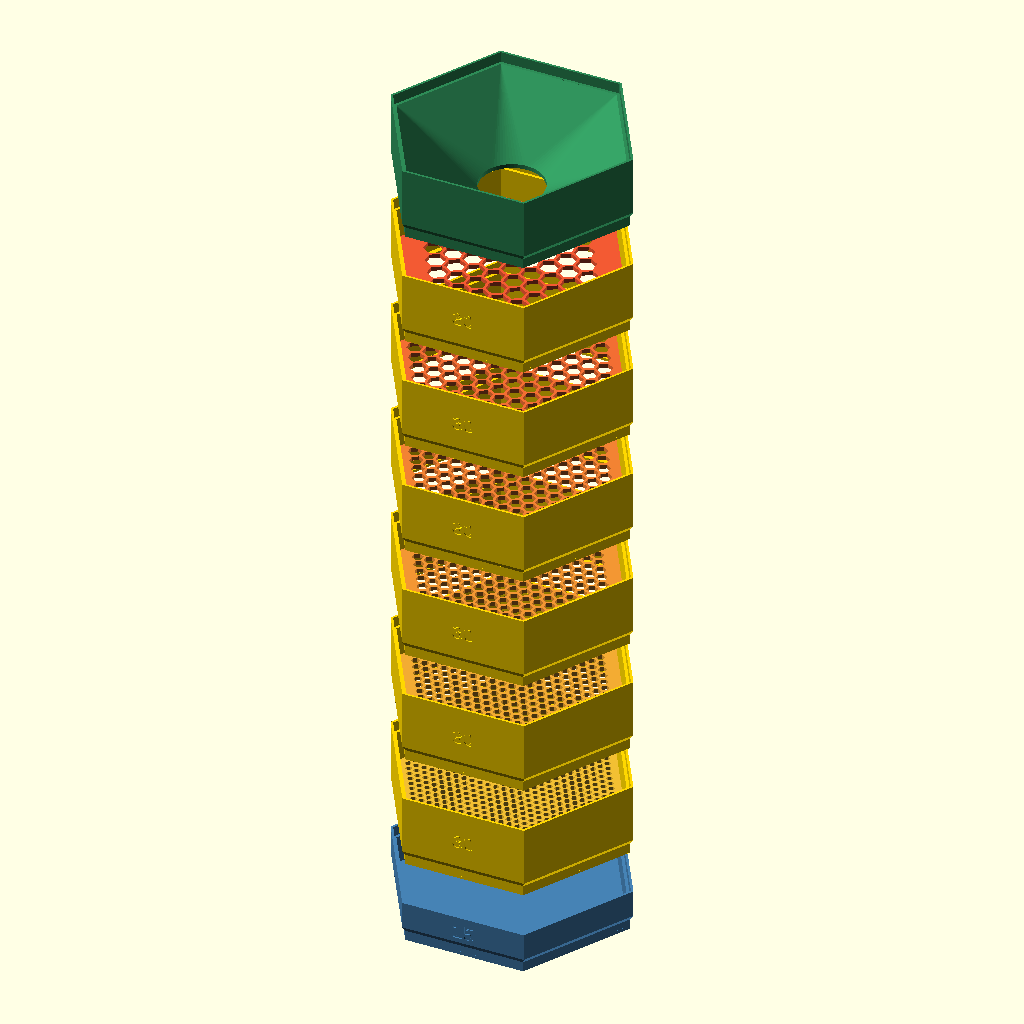
Cell 1 — every parameter at its default value.
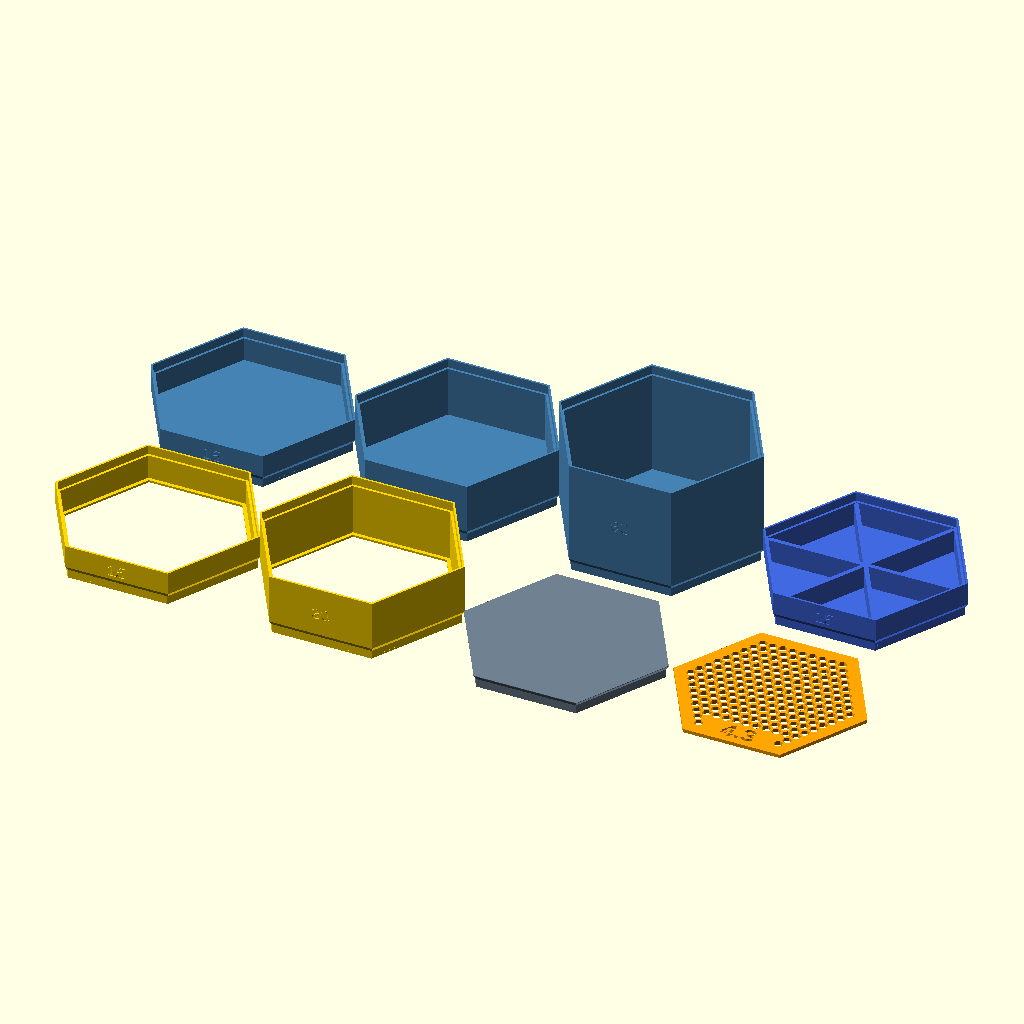
Cell 2: part = "lineup" (everything else at default).
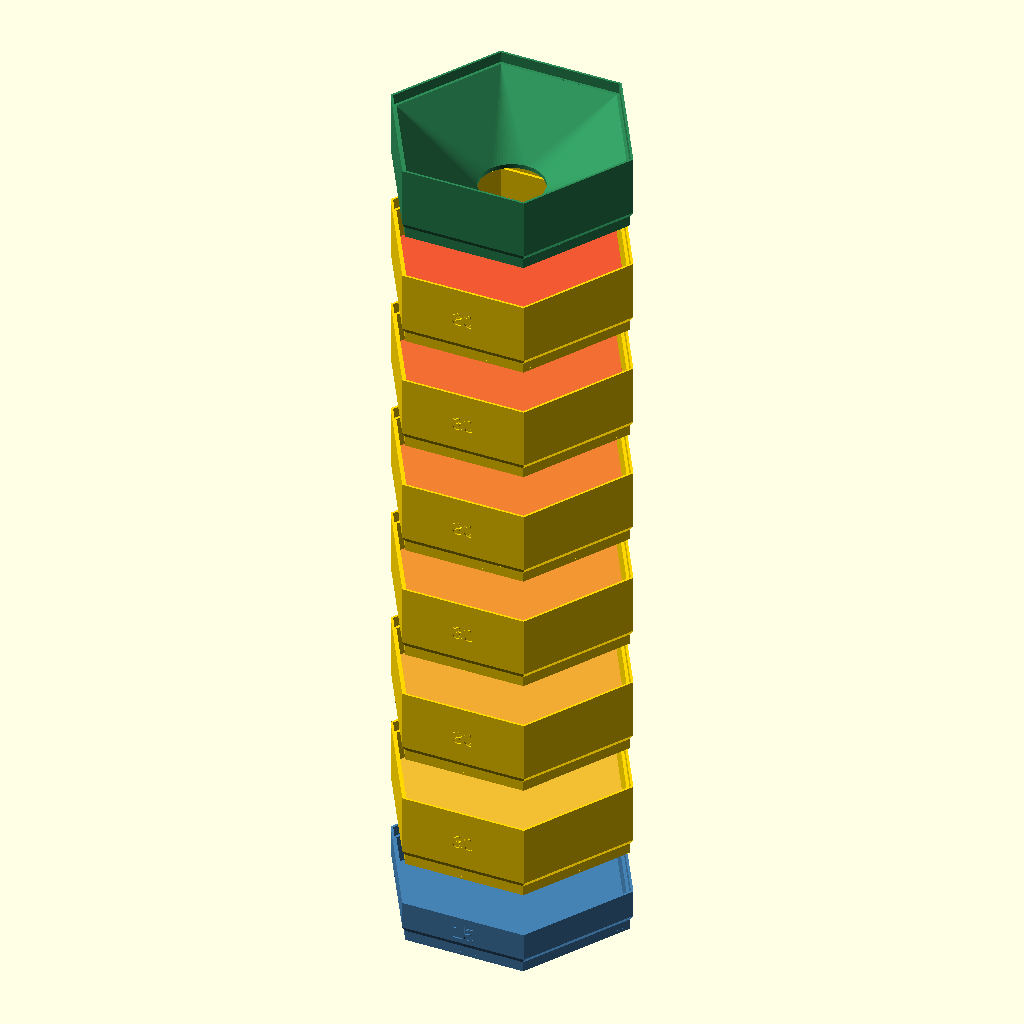
Cell 3 — holes set to false, the other parameters unchanged.
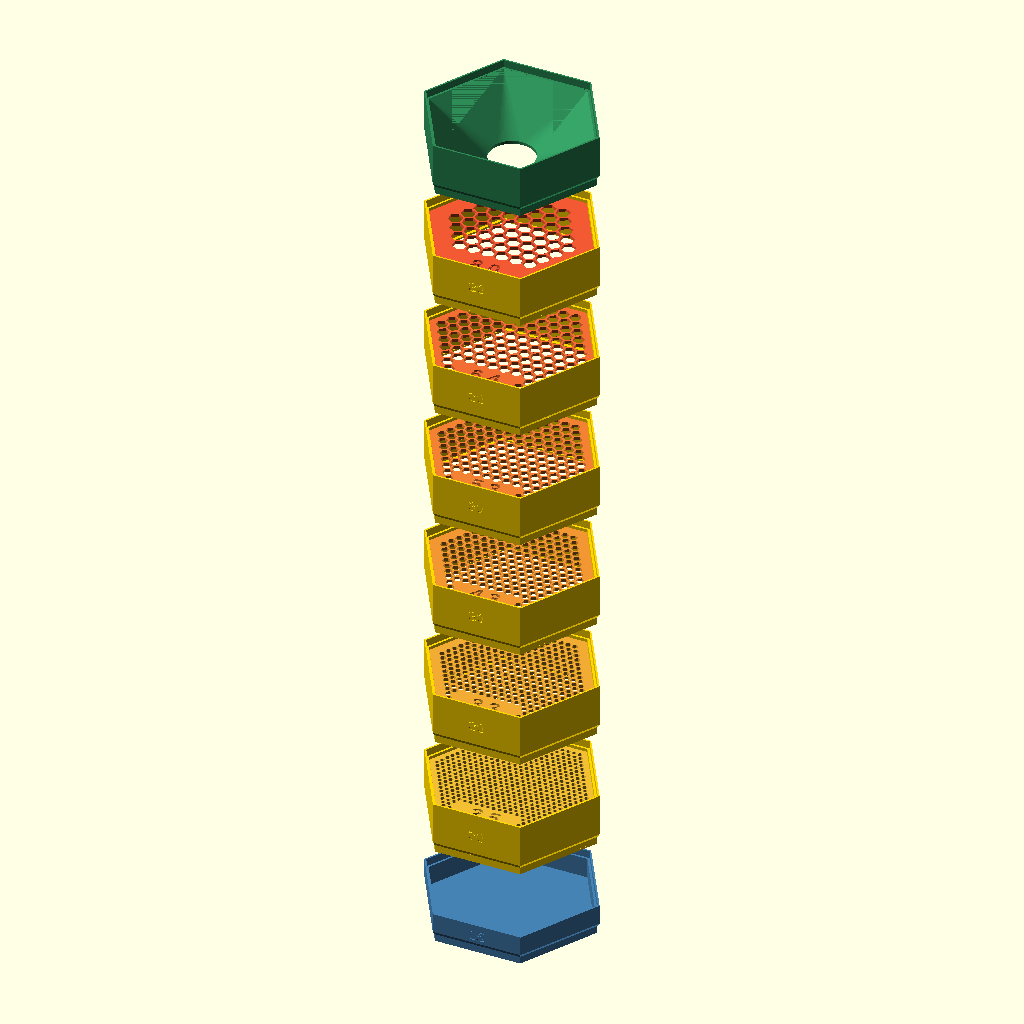
Cell 4 — explode set to 50, the other parameters unchanged.
The same orthographic view direction (rotation 55°, 0°, 25°; colour scheme Cornfield) for every cell, with the view re-fitted per cell, so scale and position can differ between cells.
OpenSCAD source file hex_sorter.scad:
// Hex screw sorter - stackable cups and rings with loose flat sieve plates
//
// Stacking joint (wall cross-section, outside on the left):
//   - wall is split into an outer half (thickness a) and an inner half (from b to wall)
//   - top: outer half rises as a socket with a square (90°) top edge; inner half ends lower as a ledge
//   - bottom: inner half extends down as a spigot that rests on the ledge below; the outer
//     face runs into the spigot through a chamfer (chamfer_angle from horizontal), lifted
//     clear of the socket edge below by seam_gap, so it never prints in the air
//   - a ring has an inner lip at the bottom of its spigot; a flat sieve plate dropped
//     into the ring rests on that lip, so ring + plate lift off together as one sieve
//     and sit on top of a cup or another ring
// Outer faces are flush, the stack pitch is exactly the module height, and every
// part prints without supports (sieve plates print flat).
//
// CLI example:
//   openscad -o sieve_4.3.stl -D 'part="sieve"' -D sieve_d=4.3 hex_sorter.scad

/* [Part selection] */
// What to render
part = "stack"; // [stack, lineup, section, sieve, cup, ring, lid, funnel]
// Gap between modules in "stack" view (0 = assembled)
explode = 25;

/* [Single part parameters] */
// Sieve hole size across flats [mm]
sieve_d = 4.3;
// Height in units U (cup, ring, funnel)
height_u = 2;
// Height in mm, overrides height_u when > 0
height_mm = 0;
// Cup dividers: 0, 2, 3 or 6 compartments
dividers = 0;
// Engrave hole size / height
label = true;
// Cut sieve holes (false = plain plate, fast preview)
holes = true;
// Text on the ring front, e.g. its sieve size "6.0" (empty = height in mm; height then moves to the back when set)
ring_label = "";

/* [Footprint] */
// Hex size across flats [mm]
hex_af = 100;
// Height unit U [mm]
unit = 15;
// Wall thickness [mm] (split in two halves for the joint)
wall = 2.4;
// Cup floor thickness [mm]
floor_t = 1.6;
// Lid plate thickness [mm]
lid_t = 2.4;

/* [Stacking joint] */
// Socket depth, measured from the top outer edge to the ledge [mm]
socket_h = 5;
// Radial clearance between socket and spigot [mm]
clearance = 0.3;
// Vertical gap between spigot end and the ledge below [mm] (0 = the spigot carries the load)
spigot_gap = 0;
// Bottom chamfer from the spigot to the outer face, measured from horizontal [deg]
chamfer_angle = 60;
// Vertical gap between the bottom chamfer and the socket edge of the module below [mm]
seam_gap = 0.3;

/* [Sieve plate] */
// Series used by "stack"
sieve_series = [8.0, 6.4, 5.3, 4.3, 3.3, 2.5];
// Plate thickness [mm]
plate_t = 2.0;
// Radial clearance of the plate inside the ring [mm]
plate_clr = 0.3;
// Ring bottom lip that carries the plate: width / thickness [mm]
lip_w = 2.0;
lip_t = 1.2;
// Web between hex holes [mm]
bridge = 1.2;
// Margin between holes and the wall inner face [mm]
hole_margin = 1.0;
// Added to hole size to compensate for printing shrinkage [mm]
hole_comp = 0.1;

/* [Funnel] */
// Funnel outlet diameter [mm]
funnel_d = 30;
// Funnel shell thickness (vertical) [mm]
funnel_t = 2;

/* [Label] */
label_size = 7;
// Stencil number cut through the sieve plate
plate_label_size = 10;
// Stencil bridges across the plate number: width [mm]
stencil_bridge = 0.8;
label_depth = 0.6;
label_font = "Liberation Sans:style=Bold";

/* [Hidden] */
eps = 0.01;
part_u = height_mm > 0 ? height_mm / unit : height_u;   // height of a single part in U
half_a = wall/2 - clearance/2;            // outer half: s in [0, half_a]
half_b = wall/2 + clearance/2;            // inner half: s in [half_b, wall]
spigot_h = socket_h - spigot_gap;         // spigot length below the joint plane
cham_z0 = half_a * tan(chamfer_angle) + seam_gap;   // outer face bottom, above the joint plane
cham_z1 = cham_z0 - half_b * tan(chamfer_angle);    // chamfer meets the spigot face

// ---------- helpers ----------
// s = inset from the outer face

function hex_r(af) = af / 2 / cos(30);

// One decimal place: 6 -> "6.0"
function fmt1(v) = let(t = round(v * 10)) str(floor(t / 10), ".", t % 10);

module hex2d(af) { circle(r = hex_r(af), $fn = 6); }

module hexp(s, z0, z1) {
    translate([0, 0, z0]) linear_extrude(z1 - z0) hex2d(hex_af - 2*s);
}

// Outer body with chamfered bottom running into the spigot, square socket on top
module body(h, socket = true) {
    difference() {
        hull() { hexp(0, cham_z0, h); hexp(half_b, cham_z1, h); }
        if (socket) hexp(half_a, h - socket_h, h + 1);
    }
    hexp(half_b, -spigot_h, cham_z1 + eps);
}

module shell(h) {
    difference() {
        body(h);
        hexp(wall, -spigot_h - 1, h + 1);
    }
}

module front_text(txt) {
    text(txt, size = label_size, font = label_font, halign = "center", valign = "center");
}

module front_label(txt, h) {
    translate([0, -hex_af/2 + label_depth, h/2])
        rotate([90, 0, 0]) linear_extrude(label_depth + 1) front_text(txt);
}

// txt on the front face, optional txt_back on the back face
module labelled(txt, h, txt_back = "") {
    if (label && txt != "")
        difference() {
            children();
            front_label(txt, h);
            if (txt_back != "") rotate(180) front_label(txt_back, h);
        }
    else
        children();
}

// ---------- sieve plate ----------

hole_apothem = hex_af/2 - wall - lip_w - hole_margin;  // holes stay inside the lip
label_band_y = -hole_apothem + plate_label_size + 2; // no holes below this line (label area)

module hole_pattern(d) {
    f  = d + hole_comp;                 // across flats
    p  = f + bridge;                    // lattice pitch = uniform web
    rv = f / 2 / cos(30);               // hole circumradius
    lim = hole_apothem - rv;
    n  = ceil(hex_af / p) + 1;
    for (j = [-n : n], i = [-n : n]) {
        x = i*p + (abs(j) % 2) * p/2;
        y = j*p*sin(60);
        if (abs(y) <= lim
            && abs( x*cos(30) + y*sin(30)) <= lim
            && abs(-x*cos(30) + y*sin(30)) <= lim
            && !(label && y - rv < label_band_y && abs(x) < 2.2*plate_label_size))
            translate([x, y]) rotate(30) circle(r = rv, $fn = 6);
    }
}

// Size cut through the plate, with horizontal bridges holding the islands of 0, 6, 8...
module stencil_number(txt) {
    sz = plate_label_size;
    difference() {
        text(txt, size = sz, font = label_font, halign = "center", valign = "center");
        for (f = [-0.18, 0.18])
            translate([-2*sz, f*sz - stencil_bridge/2]) square([4*sz, stencil_bridge]);
    }
}

module sieve(d = sieve_d) {
    linear_extrude(plate_t)
        difference() {
            hex2d(hex_af - 2*(wall + plate_clr));
            if (holes) hole_pattern(d);
            if (label)
                translate([0, (-hole_apothem + label_band_y) / 2]) stencil_number(fmt1(d));
        }
}

// ---------- modules ----------

module divider_walls(h, n) {
    if (n > 0) {
        z0  = -spigot_h + floor_t - eps;
        top = h - socket_h - 0.5;       // stays below the spigot of the module above
        k_n = (n == 2) ? 2 : n;
        intersection() {
            hexp(wall - eps, z0, top);
            union() for (k = [0 : k_n - 1])
                rotate(k * 360 / k_n)
                    translate([0, -wall/2, z0]) cube([hex_r(hex_af), wall, top - z0]);
        }
    }
}

module cup(hu = 2, n = 0) {
    h = hu * unit;
    labelled(str(h), h) union() {
        shell(h);
        hexp(half_b, -spigot_h, -spigot_h + floor_t);
        divider_walls(h, n);
    }
}

module plate_lip() {
    difference() {
        hexp(half_b, -spigot_h, -spigot_h + lip_t);
        hexp(wall + lip_w, -spigot_h - 1, 0);
    }
}

module ring(hu = 2) {
    h = hu * unit;
    labelled(ring_label != "" ? ring_label : str(h), h, ring_label != "" ? str(h) : "") union() {
        shell(h);
        plate_lip();
    }
}

module lid() {
    difference() {
        body(lid_t, socket = false);
        hexp(wall, -spigot_h - 1, 0);
    }
}

module funnel(hu = 2) {
    h = hu * unit;
    z1 = h - socket_h;
    module cone(z_off = 0)
        translate([0, 0, z_off]) hull() {
            cylinder(d = funnel_d, h = eps, $fn = 64);
            hexp(wall, z1, z1 + eps);
        }
    union() {
        shell(h);
        intersection() {
            hexp(wall - 0.5, -spigot_h, z1);
            difference() {
                hull() { cone(-funnel_t); cone(0); }
                cone(0);
                translate([0, 0, -spigot_h - 1]) cylinder(d = funnel_d, h = h, $fn = 64);
            }
        }
    }
}

// ---------- views ----------

module stack() {
    s = sieve_series;
    hb = unit;           // base cup 1U
    hr = 2 * unit;       // sieve rings 2U
    n = len(s);
    color("SteelBlue") cup(1);
    for (k = [0 : n]) {
        top = hb + k * hr;                                  // top of the module below
        z = top + (k + 1) * explode;
        if (k < n) {
            translate([0, 0, z]) color("Gold") ring(2);
            translate([0, 0, z - spigot_h + lip_t + explode / 2])   // plate lifted out of its ring
                color([0.95, 0.75 - 0.08*k, 0.2]) sieve(s[n - 1 - k]);
        } else
            translate([0, 0, z]) color("SeaGreen") funnel(2);
    }
}

module lineup() {
    sp = hex_af * 1.15;
    items = ["cup1", "cup2", "cup4", "cup1d6", "ring1", "ring2", "lid", "sieve"];
    for (i = [0 : len(items) - 1])
        translate([(i % 4) * sp, -floor(i / 4) * sp, 0]) {
            it = items[i];
            if (it == "cup1")   color("SteelBlue")  cup(1);
            if (it == "cup2")   color("SteelBlue")  cup(2);
            if (it == "cup4")   color("SteelBlue")  cup(4);
            if (it == "cup1d6") color("RoyalBlue")  cup(1, 6);
            if (it == "ring1")  color("Gold")       ring(1);
            if (it == "ring2")  color("Gold")       ring(2);
            if (it == "lid")    color("SlateGray")  lid();
            if (it == "sieve")  color("Orange")     sieve(sieve_d);
        }
}

// Assembled cup 1U + plate + ring 2U + lid, cut in half to check the joint
module section() {
    intersection() {
        union() {
            color("SteelBlue") cup(1);
            color("Orange") translate([0, 0, unit - spigot_h + lip_t]) sieve(sieve_d);
            color("Gold") translate([0, 0, unit]) ring(2);
            color("SlateGray") translate([0, 0, 3*unit]) lid();
        }
        translate([0, -hex_af, -50]) cube([hex_af, 2*hex_af, 200]);
    }
}

if (part == "stack")   stack();
if (part == "lineup")  lineup();
if (part == "section") section();
if (part == "sieve")   sieve(sieve_d);
// Single parts are lifted so the spigot stands on the bed at z = 0
translate([0, 0, spigot_h]) {
    if (part == "cup")     cup(part_u, dividers);
    if (part == "ring")    ring(part_u);
    if (part == "lid")     lid();
    if (part == "funnel")  funnel(part_u);
}
Parameter table extracted from the source (name, type, default, range or options):
part: string, default "stack", options "stack", "lineup", "section", "sieve", "cup", "ring", "lid", "funnel"
explode: number, default 25
sieve_d: number, default 4.3
height_u: number, default 2
height_mm: number, default 0
dividers: number, default 0
label: bool, default true
holes: bool, default true
ring_label: string, default ""
hex_af: number, default 100
unit: number, default 15
wall: number, default 2.4
floor_t: number, default 1.6
lid_t: number, default 2.4
socket_h: number, default 5
clearance: number, default 0.3
spigot_gap: number, default 0
chamfer_angle: number, default 60
seam_gap: number, default 0.3
plate_t: number, default 2
plate_clr: number, default 0.3
lip_w: number, default 2
lip_t: number, default 1.2
bridge: number, default 1.2
hole_margin: number, default 1
hole_comp: number, default 0.1
funnel_d: number, default 30
funnel_t: number, default 2
label_size: number, default 7
plate_label_size: number, default 10
stencil_bridge: number, default 0.8
label_depth: number, default 0.6
label_font: string, default "Liberation Sans:style=Bold"
